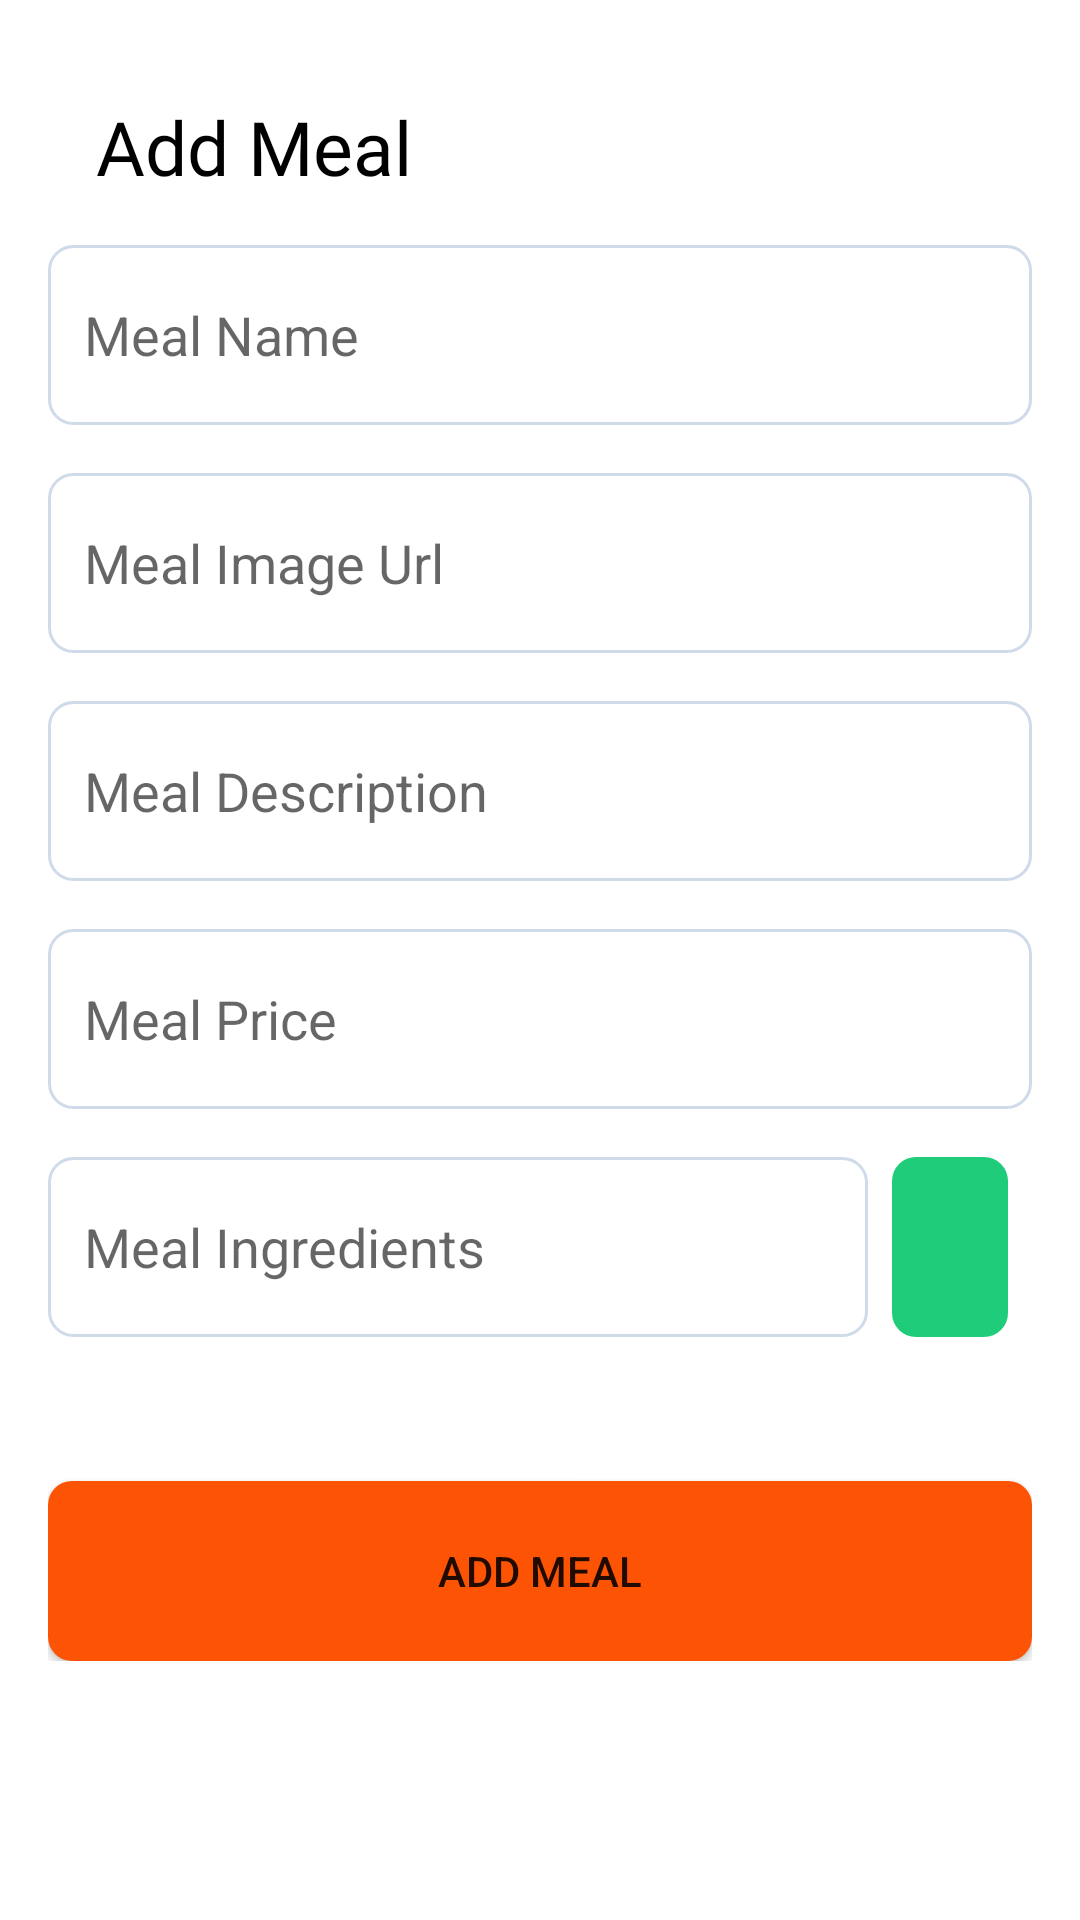

The Android layout XML behind this screen, and the referenced resources:
<!-- AndroidManifest.xml: application theme Theme.FoodDelivery -->
<!-- res/layout/fragment_add_meal.xml -->
<?xml version="1.0" encoding="utf-8"?>
<ScrollView xmlns:android="http://schemas.android.com/apk/res/android"
    xmlns:tools="http://schemas.android.com/tools"
    android:layout_width="match_parent"
    android:layout_height="match_parent">

    <LinearLayout
        android:layout_width="match_parent"
        android:layout_height="wrap_content"
        android:padding="16dp"
        tools:context=".ui.home.AddWordFragment">

        <LinearLayout
            android:layout_width="match_parent"
            android:layout_height="match_parent"
            android:orientation="vertical">

            <TextView
                android:layout_width="match_parent"
                android:layout_height="wrap_content"
                android:text="@string/add_meal"
                android:textSize="25sp"
                android:layout_margin="16dp"
                android:fontFamily="@font/raleway_bold"
                android:textColor="@color/black"/>

            <EditText
                android:id="@+id/mealNameEditText"
                android:layout_width="match_parent"
                android:layout_height="60dp"
                android:autofillHints="true"
                android:background="@drawable/login_custom_input"
                android:hint="@string/meal_name"
                android:inputType="text"
                android:paddingStart="12dp"
                android:paddingEnd="12dp" />

            <EditText
                android:id="@+id/mealImageUrlEditText"
                android:layout_width="match_parent"
                android:layout_height="60dp"
                android:layout_marginVertical="16dp"
                android:autofillHints="true"
                android:background="@drawable/login_custom_input"
                android:hint="@string/meal_image_url"
                android:inputType="text"
                android:paddingStart="12dp"
                android:paddingEnd="12dp" />

            <EditText
                android:id="@+id/mealDescriptionEditText"
                android:layout_width="match_parent"
                android:layout_height="60dp"
                android:autofillHints="true"
                android:background="@drawable/login_custom_input"
                android:hint="@string/meal_description"
                android:inputType="text"
                android:paddingStart="12dp"
                android:paddingEnd="12dp" />

            <EditText
                android:id="@+id/mealPriceEditText"
                android:layout_width="match_parent"
                android:layout_height="60dp"
                android:autofillHints="true"
                android:layout_marginVertical="16dp"
                android:background="@drawable/login_custom_input"
                android:hint="@string/meal_price"
                android:inputType="numberDecimal"
                android:paddingStart="12dp"
                android:paddingEnd="12dp" />

            <LinearLayout
                android:layout_width="match_parent"
                android:layout_height="wrap_content"
                android:orientation="horizontal">

                <EditText
                    android:id="@+id/ingredientsEditText"
                    android:layout_width="match_parent"
                    android:layout_height="60dp"
                    android:layout_weight="1"
                    android:autofillHints="true"
                    android:background="@drawable/login_custom_input"
                    android:hint="@string/meal_ingredients"
                    android:inputType="text"
                    android:paddingStart="12dp"
                    android:paddingEnd="12dp" />

                <ImageButton
                    android:id="@+id/addIngredients"
                    android:layout_width="match_parent"
                    android:layout_height="60dp"
                    android:src="@drawable/ic_plus"
                    android:background="@drawable/login_custom_button"
                    android:layout_marginHorizontal="8dp"
                    android:layout_weight="5" />

            </LinearLayout>


            <com.google.android.material.chip.ChipGroup
                android:id="@+id/chipGroup"
                android:layout_width="match_parent"
                android:layout_height="wrap_content"
                android:layout_margin="16dp" />


            <androidx.appcompat.widget.AppCompatButton
                android:id="@+id/addMealButton"
                android:layout_width="match_parent"
                android:layout_height="wrap_content"
                android:background="@drawable/login_custom_button"
                android:backgroundTint="@color/orange"
                android:layout_marginTop="16dp"
                android:text="@string/add_meal" />
        </LinearLayout>
    </LinearLayout>
</ScrollView>
<!-- resources referenced by this layout -->
<resources>
  <color name="black">#FF000000</color>
  <color name="orange">#FC5404</color>
  <!-- drawable login_custom_button (drawable) -->
  <?xml version="1.0" encoding="utf-8"?>
  <selector xmlns:android="http://schemas.android.com/apk/res/android">
      <item android:state_pressed="false">
          <shape android:shape="rectangle">
              <corners
                  android:bottomLeftRadius="8dp"
                  android:bottomRightRadius="8dp"
                  android:radius="60dp"
                  android:topLeftRadius="8dp"
                  android:topRightRadius="8dp" />
              <solid android:color="@color/login" />
              <padding
                  android:bottom="0dp"
                  android:left="0dp"
                  android:right="0dp"
                  android:top="0dp" />
              <size
                  android:width="270dp"
                  android:height="60dp" />
          </shape>
      </item>
      <item android:state_pressed="true">
          <shape android:shape="rectangle">
              <corners
                  android:bottomLeftRadius="8dp"
                  android:bottomRightRadius="8dp"
                  android:radius="60dp"
                  android:topLeftRadius="8dp"
                  android:topRightRadius="8dp" />
              <solid android:color="@color/black" />
              <padding
                  android:bottom="0dp"
                  android:left="0dp"
                  android:right="0dp"
                  android:top="0dp" />
              <size
                  android:width="270dp"
                  android:height="60dp" />
          </shape>
      </item>
  
  </selector>
  <!-- drawable login_custom_input (drawable) -->
  <?xml version="1.0" encoding="utf-8"?>
  <selector xmlns:android="http://schemas.android.com/apk/res/android">
      <item android:state_enabled="true" android:state_focused="true">
          <shape android:shape="rectangle">
              <solid android:color="@color/white"/>
              <corners
                  android:bottomRightRadius="8dp"
                  android:bottomLeftRadius="8dp"
                  android:topLeftRadius="8dp"
                  android:topRightRadius="8dp" />
              <stroke android:color="@color/teal_200" android:width="1dp"/>
          </shape>
      </item>
  
      <item android:state_enabled="true">
          <shape android:shape="rectangle">
              <solid android:color="@color/white"/>
              <corners
                  android:bottomRightRadius="8dp"
                  android:bottomLeftRadius="8dp"
                  android:topLeftRadius="8dp"
                  android:topRightRadius="8dp" />
              <stroke android:color="#D0DBEA" android:width="1dp"/>
          </shape>
      </item>
  
  </selector>
  <string name="add_meal">Add Meal</string>
  <string name="meal_description">Meal Description</string>
  <string name="meal_image_url">Meal Image Url</string>
  <string name="meal_ingredients">Meal Ingredients</string>
  <string name="meal_name">Meal Name</string>
  <string name="meal_price">Meal Price</string>
  <style name="Theme.FoodDelivery" parent="Theme.MaterialComponents.DayNight.NoActionBar">
          
          <item name="colorPrimary">@color/purple_500</item>
          <item name="colorPrimaryVariant">@color/purple_700</item>
          <item name="colorOnPrimary">@color/white</item>
          
          <item name="colorSecondary">@color/teal_200</item>
          <item name="colorSecondaryVariant">@color/teal_700</item>
          <item name="colorOnSecondary">@color/black</item>
          
          <item name="android:statusBarColor" tools:targetApi="l">?attr/colorPrimaryVariant</item>
          
      </style>
  <color name="login">#1FCC79</color>
  <color name="white">#FFFFFFFF</color>
  <color name="teal_200">#710000</color>
  <color name="purple_500">#710000</color>
  <color name="purple_700">#FC5404</color>
  <color name="teal_700">#FF018786</color>
</resources>
